Run: headless pygame with SDL's dummy video driver; simulated clock (each Clock.tick advances the game by its frame time, no real sleeping); random seed 0; keys injected as events and as key.get_pressed() state; no mouse input.
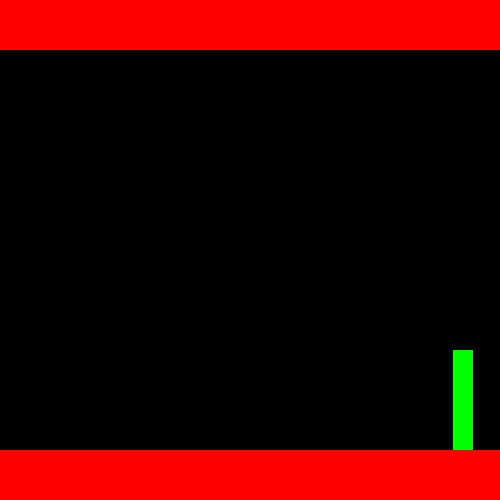
Frame 1 of 4 · flips 1–60 · no input
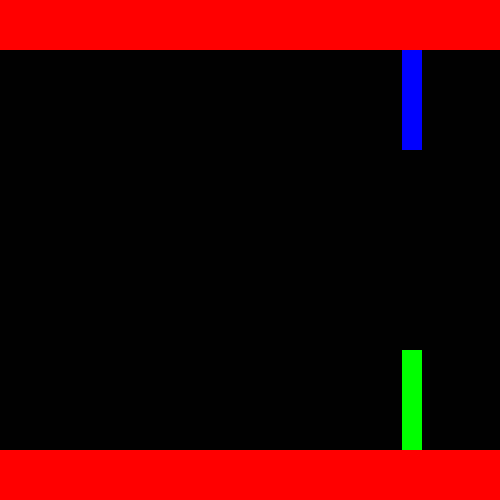
Frame 2 of 4 · flips 61–180 · tapped SPACE, RETURN · held RIGHT (→), D
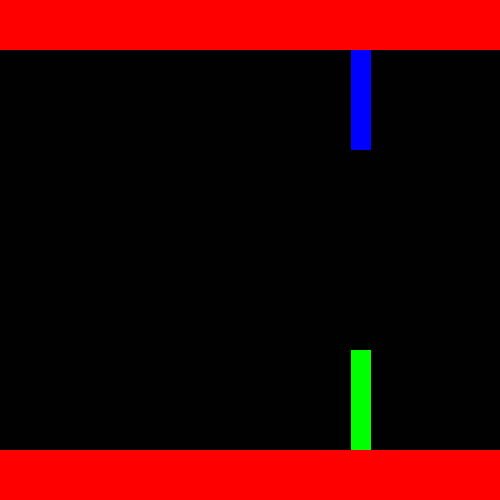
Frame 3 of 4 · flips 181–300 · held DOWN (↓), S
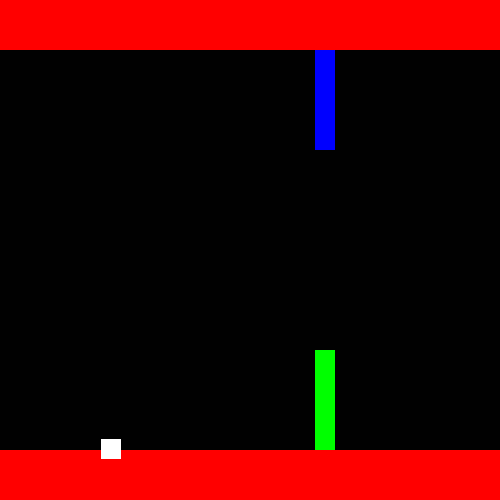
Frame 4 of 4 · flips 301–420 · held LEFT (←), A, UP (↑), W

The pygame program that drew these frames:

import pygame
import pygame.gfxdraw
import random
# import time

# Color Definitions
white = (255, 255, 255)
black = (1, 1, 1)
red = (255, 0, 0)
green = (0, 255, 0)
blue = (0, 0, 255)

# Screen Definitions
screen_width = 500
screen_height = 500
fps = 30
dt_sec = 1.0/fps

# Rectangle is a wrapper for a pygame rect object
# Some extra Physics parameters are kept track of for movement
class Rectangle:
    def __init__(self, left_px=10, top_px=0, width_px=50, height_px=25, xvel_mps=1, color=red):

        # The pyGame rect we are wrapping
        self.rect = pygame.Rect(left_px, top_px, width_px, height_px)

        # Physics Related Parameters
        self.xvel_mps = xvel_mps  # velocity in the x direction
        self.yvel_mps = 0         # velocity in the y direction
        self.ya_mps2 = 0          # y plane gravity - 0 to disable

        self.y_remainder = 0.0    # fractions of a pixel to keep track of (due to gravity)

        # Other Parameters
        self.color = color

    def enableGravityY(self, gravity_mps2=9.8*35):
        ''' Enables gravity - an acceleration in the y direction '''
        self.ya_mps2 = gravity_mps2

    def move(self, x, y):
        ''' moves the rectangle by the specified (x,y) offset.
           The pygame library  returns a new rectangle that is moved by the offset '''
        self.rect = self.rect.move(x, y)

    def updateSpeedAndPosition(self):
        '''
        Updates the Car's (rects) position based on the Car's speed
        Contains logic to handle when the car gets to the edge of the screen
        '''

        # X Direction Movement - No Gravity
        x_m = self.xvel_mps * dt_sec

        # Y Direction Movement - Yes Gravity
        self.yvel_mps += self.ya_mps2 * dt_sec
        y_m = self.yvel_mps * dt_sec

        # move only allows 1 pixel or greater
        # Probably unnecessary to keep track up, but during slow moving games
        # this is noticable.
        if abs(y_m) < 1.0:
            self.y_remainder += y_m

        # X Direction - Move the Rectangle
        self.rect = self.rect.move(x_m, 0)

        # Y Direction - Move the Rectangle - Don't the tiny remainder movements
        if abs(y_m) < 1.0 and abs(self.y_remainder) >= 1.0:
            self.rect = self.rect.move(self.y_remainder, 0)
            if self.y_remainder > 0.0:
                self.y_remainder -= 1.0
            else:
                self.y_remainder += 1.0
        # Normal Case when move value is >=1 pixel
        else:
            self.rect = self.rect.move(0, y_m)

    def draw_rect(self, surface):
        pygame.draw.rect(surface, self.color, self.rect)
        pygame.display.update()


def updateIfGoingOffScreen(r1, r2):
    '''
    Updates the Rectangle's position based on its speed
    Contains logic to handle when the car gets to the edge of the screen
    '''

    # Crappy way to do static vars in Python I guess?
    try:
        updateIfGoingOffScreen.gap_size_min += 0
        updateIfGoingOffScreen.gap_size_max += 0
    except AttributeError:
        updateIfGoingOffScreen.gap_size_min = 200
        updateIfGoingOffScreen.gap_size_max = 300

    # Check if the obstacle hits the wall
    if r1.xvel_mps<0:                     # moving left
        if r1.rect.left<=0:               # left edge hit wall

            # Gradually decrease gap size to increase difficulty
            updateIfGoingOffScreen.gap_size_min -= 10
            updateIfGoingOffScreen.gap_size_max -= 10
            if(updateIfGoingOffScreen.gap_size_min <= 100):
                updateIfGoingOffScreen.gap_size_min = 100
                updateIfGoingOffScreen.gap_size_max = 100

            gap_size = random.randint(updateIfGoingOffScreen.gap_size_min,
                                      updateIfGoingOffScreen.gap_size_max)
            gap_start = random.randint(60,375) # 0 - 500 total

            # Redraw new obstacles
            # TODO hard coded screen pixes
            # TODO bug when bottom rect goes down into floor?
            r1.rect.height = gap_start - 50
            r2.rect.height = 500-50-50-gap_size-r1.rect.height
            r2.rect.top = 50 + r1.rect.height + gap_size
            r1.rect = r1.rect.move(screen_width, 0)
            r2.rect = r2.rect.move(screen_width, 0)
            # print("gap_size: ", gap_size, "gap_start: ", gap_start, "h1: ", r1.rect.height, " h2: ", r2.rect.height)

            return True

    return False

def increaseSpeed(rect1, rect2):
    # Speed things up to gradually increase difficulty
    rect1.xvel_mps-=5    # reminder - negative is going left
    rect2.xvel_mps-=5
    if rect1.xvel_mps <= -200:
        rect1.xvel_mps = -200
        rect2.xvel_mps = -200

def checkForCollision(first, second):
    # Checks if two Rectangles crash. Returns True if crash, False otherwise
    # Check Top Right Corner
    if(first.rect.right > second.rect.left  and
       first.rect.right < second.rect.right and
       first.rect.top   > second.rect.top   and
       first.rect.top   < second.rect.bottom ):
        return True
    # Check Top Left Corner
    elif(first.rect.left > second.rect.left  and
         first.rect.left < second.rect.right and
         first.rect.top   > second.rect.top   and
         first.rect.top   < second.rect.bottom ):
        return True
    # Check Bottom Right Corner
    elif(first.rect.right > second.rect.left  and
         first.rect.right < second.rect.right and
         first.rect.bottom   > second.rect.top   and
         first.rect.bottom   < second.rect.bottom ):
        return True
    # Check Bottom Left Corner
    elif(first.rect.left > second.rect.left  and
         first.rect.left < second.rect.right and
         first.rect.bottom > second.rect.top   and
         first.rect.bottom < second.rect.bottom ):
        return True
    else:
        return False

# Initial Setup
pygame.init()
screen_surface = pygame.display.set_mode((screen_width, screen_height))
screen_surface.fill(black)
pygame.display.flip()
clock = pygame.time.Clock()

# Create some Rectangles (aka pyGame Rects)
border_height = 50
ceiling = Rectangle(0, 0,  screen_width, border_height, 0, red)
ground  = Rectangle(0,  screen_height-border_height,  screen_width, border_height, 0, red)

# Start Sizes
block_width = 20
block_height = 100
block_speed = -100

# Obstacle 1 - Pair of vertically aligned rectangles
lowBlock1  = Rectangle(screen_width - block_width,        # Left
                screen_height-border_height-block_height, # Top
                block_width,                              # Width
                block_height,                             # Height
                block_speed,                              # Speed
                green)                                    # Color
highBlock1 = Rectangle(screen_width - block_width,        # Left
                border_height,                            # Top
                block_width,                              # Width
                block_height,                             # Height
                block_speed,                              # Speed
                blue)                                     # Color

# Obstacle 2 - Pair of vertically aligned rectangles
lowBlock2  = Rectangle(screen_width - block_width+250,    # Left
                screen_height-border_height-block_height, # Top
                block_width,                              # Width
                block_height,                             # Height
                block_speed,                              # Speed
                green)                                    # Color
highBlock2 = Rectangle(screen_width - block_width+250,    # Left
                border_height,                            # Top
                block_width,                              # Width
                block_height,                             # Height
                block_speed,                              # Speed
                blue)                                     # Color

# The Game character that needs to flap between the obstacles
flappy =   Rectangle(100,   # Left
                     250,   # Top
                     20,    # Width
                     20,    # Height
                     0,     # Speed
                     white) # Color
flappy.enableGravityY()

score = 0
score_when_speed_increased = 0

# Main game loop
while True:
    clock.tick(fps)

    # Checks for pyGame events like keys pressed
    events = pygame.event.get()
    for event in events:
        if event.type == pygame.KEYDOWN:
            # Flap/Hop when space is pressed
            if event.key == pygame.K_SPACE:
                flappy.yvel_mps -= 250

                # Limit speed flappy can fly up
                if(flappy.yvel_mps <= -300):
                    flappy.yvel_mps = -300
    # Capture Exit Signal
    for event in pygame.event.get():
        if event.type == pygame.QUIT:
            pygame.quit()
            quit()

    # Clear Screen
    screen_surface.fill(black)

    # Re-Draw All Rectanges
    ceiling.updateSpeedAndPosition()
    ceiling.draw_rect(screen_surface)
    ground.updateSpeedAndPosition()
    ground.draw_rect(screen_surface)
    lowBlock1.updateSpeedAndPosition()
    lowBlock1.draw_rect(screen_surface)
    highBlock1.updateSpeedAndPosition()
    highBlock1.draw_rect(screen_surface)
    lowBlock2.updateSpeedAndPosition()
    lowBlock2.draw_rect(screen_surface)
    highBlock2.updateSpeedAndPosition()
    highBlock2.draw_rect(screen_surface)
    flappy.updateSpeedAndPosition()
    flappy.draw_rect(screen_surface)

    # Check if Blocks scrolled off screen and redraw
    if(updateIfGoingOffScreen(highBlock1, lowBlock1)):
        score += 1
        print("score: ", score)
    if(updateIfGoingOffScreen(highBlock2, lowBlock2)):
        score += 1
        print("score: ", score)

    # Slow increase speed of obstacles
    if(score != score_when_speed_increased):
        score_when_speed_increased = score
        increaseSpeed(lowBlock1, highBlock1)
        increaseSpeed(lowBlock2, highBlock2)

    # Check for collisions with obstacles
    crashed = False
    crashed |= checkForCollision(flappy, ground)
    crashed |= checkForCollision(flappy, ceiling)
    crashed |= checkForCollision(flappy, lowBlock1)
    crashed |= checkForCollision(flappy, highBlock1)
    crashed |= checkForCollision(flappy, lowBlock2)
    crashed |= checkForCollision(flappy, highBlock2)

    # Exit Game upon Crash
    if crashed == True:
        pygame.quit()
        quit()
